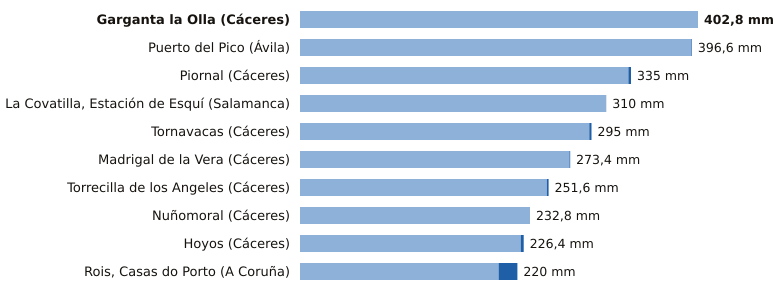

Values plotted in this chart, from the file beside it:
estacion, provincia, indicativo, mm_6_dias_anteriores, mm_hoy, mm_7_dias, horas_de_hoy
Garganta la Olla, Cáceres, 3436D, 402.8, 0.0, 402.8, 8
Puerto del Pico, Ávila, 3319D, 396.0, 0.6, 396.6, 11
Piornal, Cáceres, 3516X, 332.4, 2.6, 335.0, 12
La Covatilla, Estación de Esquí, Salamanca, 2491C, 310.0, 0.0, 310.0, 12
Tornavacas, Cáceres, 3514B, 292.8, 2.2, 295.0, 12
Madrigal de la Vera, Cáceres, 3423I, 272.6, 0.8, 273.4, 12
Torrecilla de los Angeles, Cáceres, 3531X, 249.8, 1.8, 251.6, 12
Nuñomoral, Cáceres, 3494U, 232.8, 0.0, 232.8, 12
Hoyos, Cáceres, 3536X, 223.4, 3.0, 226.4, 12
Rois, Casas do Porto, A Coruña, 1476R, 201.0, 19.0, 220.0, 10
